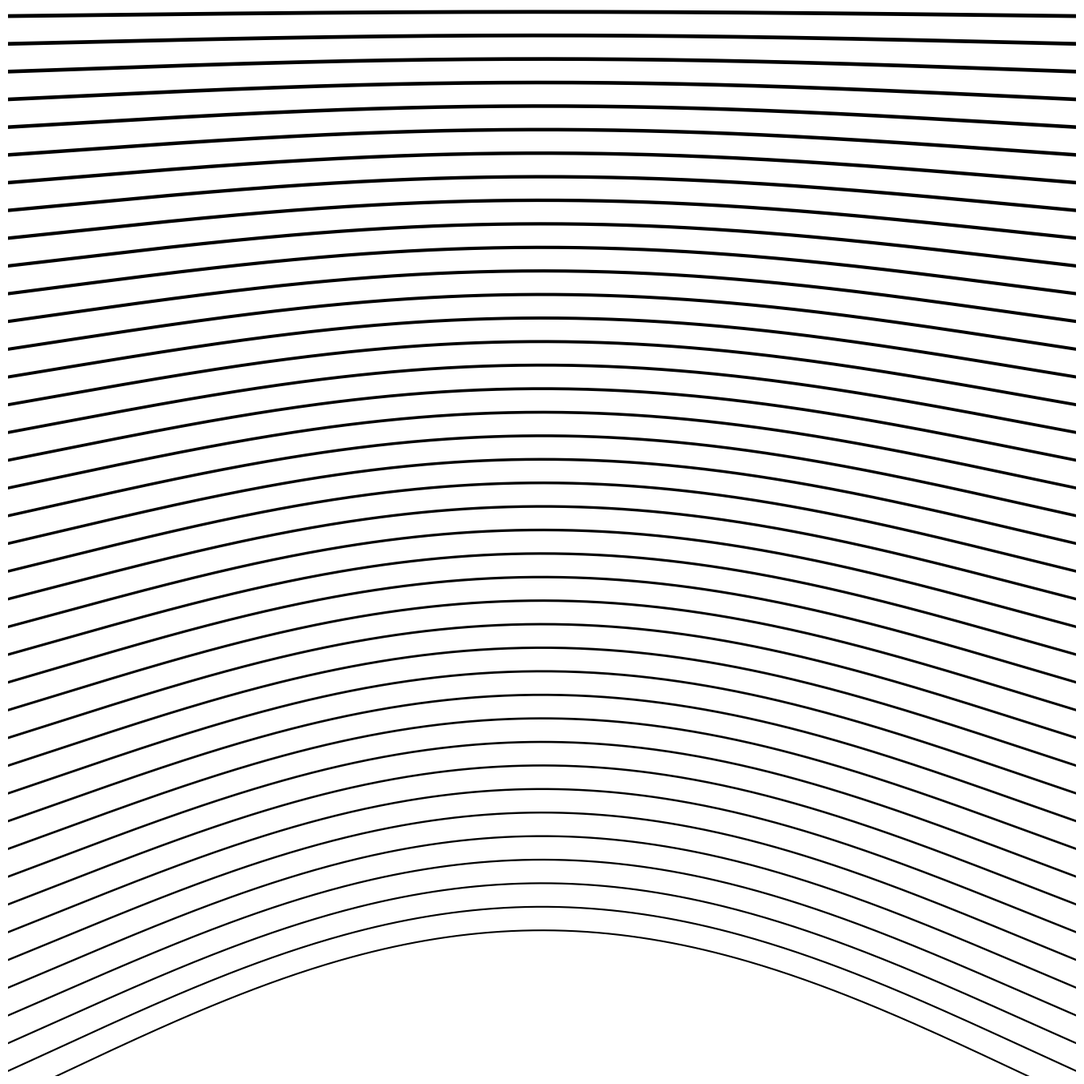

Source code (Python):
import numpy as np
import matplotlib.pyplot as plt
from pathlib import Path
from datetime import datetime

SIZE = 4000
DPI = 300
SEED = 42
DATE = datetime.now().strftime("%d%m%Y")

PNG_DIR = Path("output/png")
SVG_DIR = Path("output/svg")
PNG_DIR.mkdir(parents=True, exist_ok=True)
SVG_DIR.mkdir(parents=True, exist_ok=True)

np.random.seed(SEED)


def setup_ax():
    fig, ax = plt.subplots(figsize=(SIZE/DPI, SIZE/DPI), dpi=DPI)
    fig.subplots_adjust(left=0, right=1, top=1, bottom=0)
    ax.set_facecolor("white")
    ax.set_xlim(-5, 105)
    ax.set_ylim(-5, 105)
    ax.set_aspect("equal")
    ax.axis("off")
    return fig, ax


def save(fig, name):
    png_path = PNG_DIR / f"{name}_{DATE}.png"
    svg_path = SVG_DIR / f"{name}_{DATE}.svg"
    fig.savefig(png_path, dpi=DPI, pad_inches=0, facecolor="white")
    fig.savefig(svg_path, format="svg", pad_inches=0, facecolor="white")
    plt.close(fig)
    print(f"Tersimpan: {png_path} | {svg_path}")
def parallel_curved():
    """Garis paralel dengan lengkungan halus"""
    fig, ax = setup_ax()

    n_lines = 40
    for i in range(n_lines):
        y_base = -5 + i * 2.8
        x = np.linspace(-5, 105, 300)
        curve = 15 * np.sin(x * np.pi / 100) * (1 - i / n_lines)
        y = y_base + curve
        lw = 1.5 + 2.0 * (i / n_lines)
        ax.plot(x, y, color="black", linewidth=lw)

    save(fig, "parallel_curved")


if __name__ == "__main__":
    parallel_curved()
